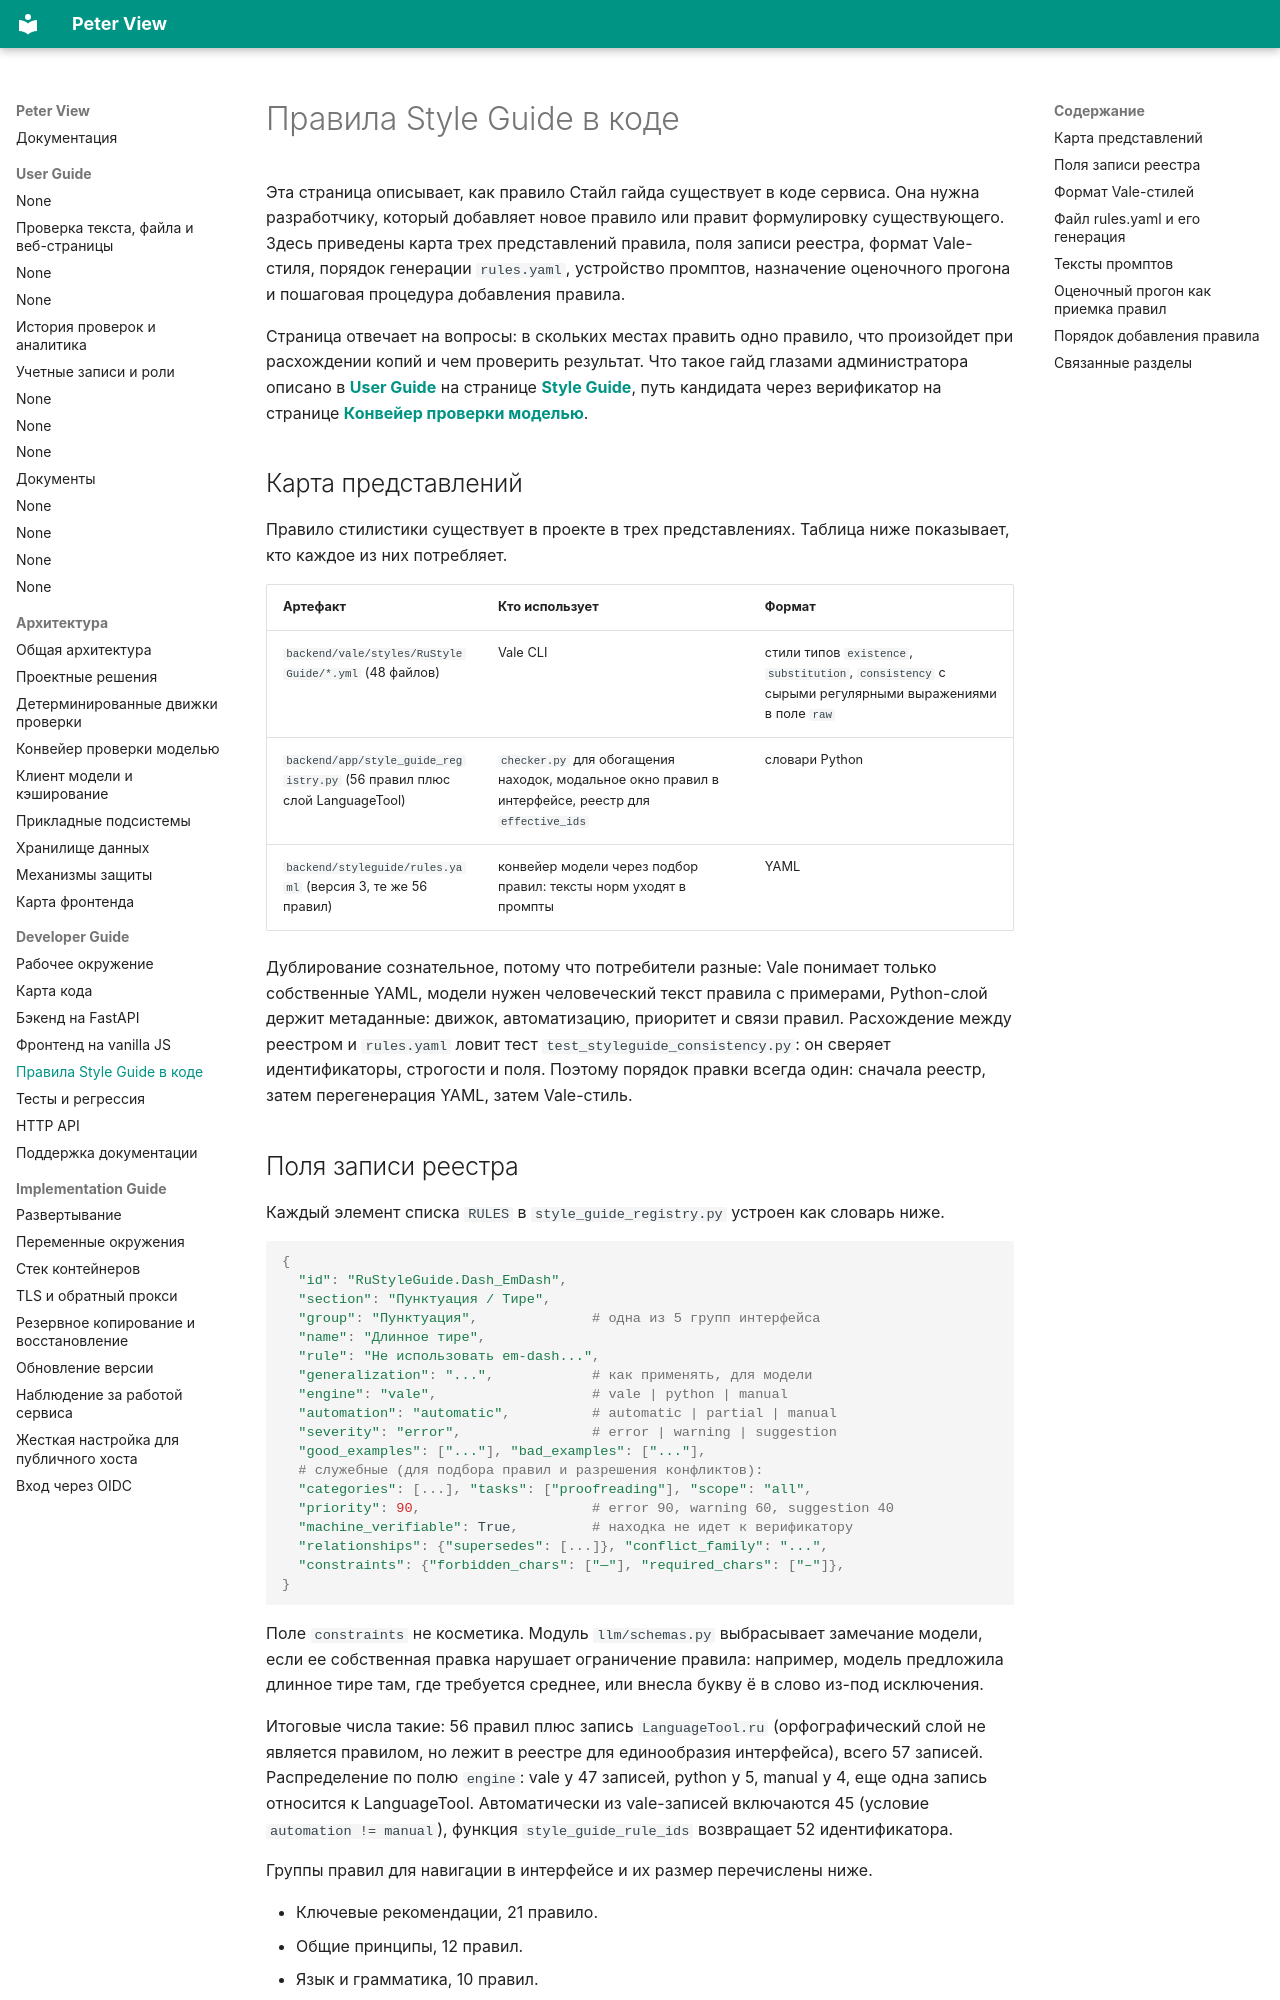

repository: BadWisher/Peter-View · page: dev/guides-rules/index.html · generator: mkdocs

# Правила Style Guide в коде

Эта страница описывает, как правило Стайл гайда существует в коде сервиса.
Она нужна разработчику, который добавляет новое правило или правит формулировку
существующего. Здесь приведены карта трех представлений правила, поля записи
реестра, формат Vale-стиля, порядок генерации `rules.yaml`, устройство
промптов, назначение оценочного прогона и пошаговая процедура добавления
правила.

Страница отвечает на вопросы: в скольких местах править одно правило, что
произойдет при расхождении копий и чем проверить результат. Что такое гайд
глазами администратора описано в [**User Guide**](../users/quickstart.md) на странице [**Style Guide**](../users/styleguide.md),
путь кандидата через верификатор на странице [**Конвейер проверки моделью**](../arch/pipeline.md).

## Карта представлений

Правило стилистики существует в проекте в трех представлениях. Таблица ниже
показывает, кто каждое из них потребляет.

| Артефакт | Кто использует | Формат |
|---|---|---|
| `backend/vale/styles/RuStyleGuide/*.yml` (48 файлов) | Vale CLI | стили типов `existence`, `substitution`, `consistency` с сырыми регулярными выражениями в поле `raw` |
| `backend/app/style_guide_registry.py` (56 правил плюс слой LanguageTool) | `checker.py` для обогащения находок, модальное окно правил в интерфейсе, реестр для `effective_ids` | словари Python |
| `backend/styleguide/rules.yaml` (версия 3, те же 56 правил) | конвейер модели через подбор правил: тексты норм уходят в промпты | YAML |

Дублирование сознательное, потому что потребители разные: Vale понимает только
собственные YAML, модели нужен
человеческий текст правила с примерами, Python-слой держит метаданные: движок,
автоматизацию, приоритет и связи правил. Расхождение между реестром и
`rules.yaml` ловит тест `test_styleguide_consistency.py`: он сверяет
идентификаторы, строгости и поля. Поэтому порядок правки всегда один: сначала
реестр, затем перегенерация YAML, затем Vale-стиль.
